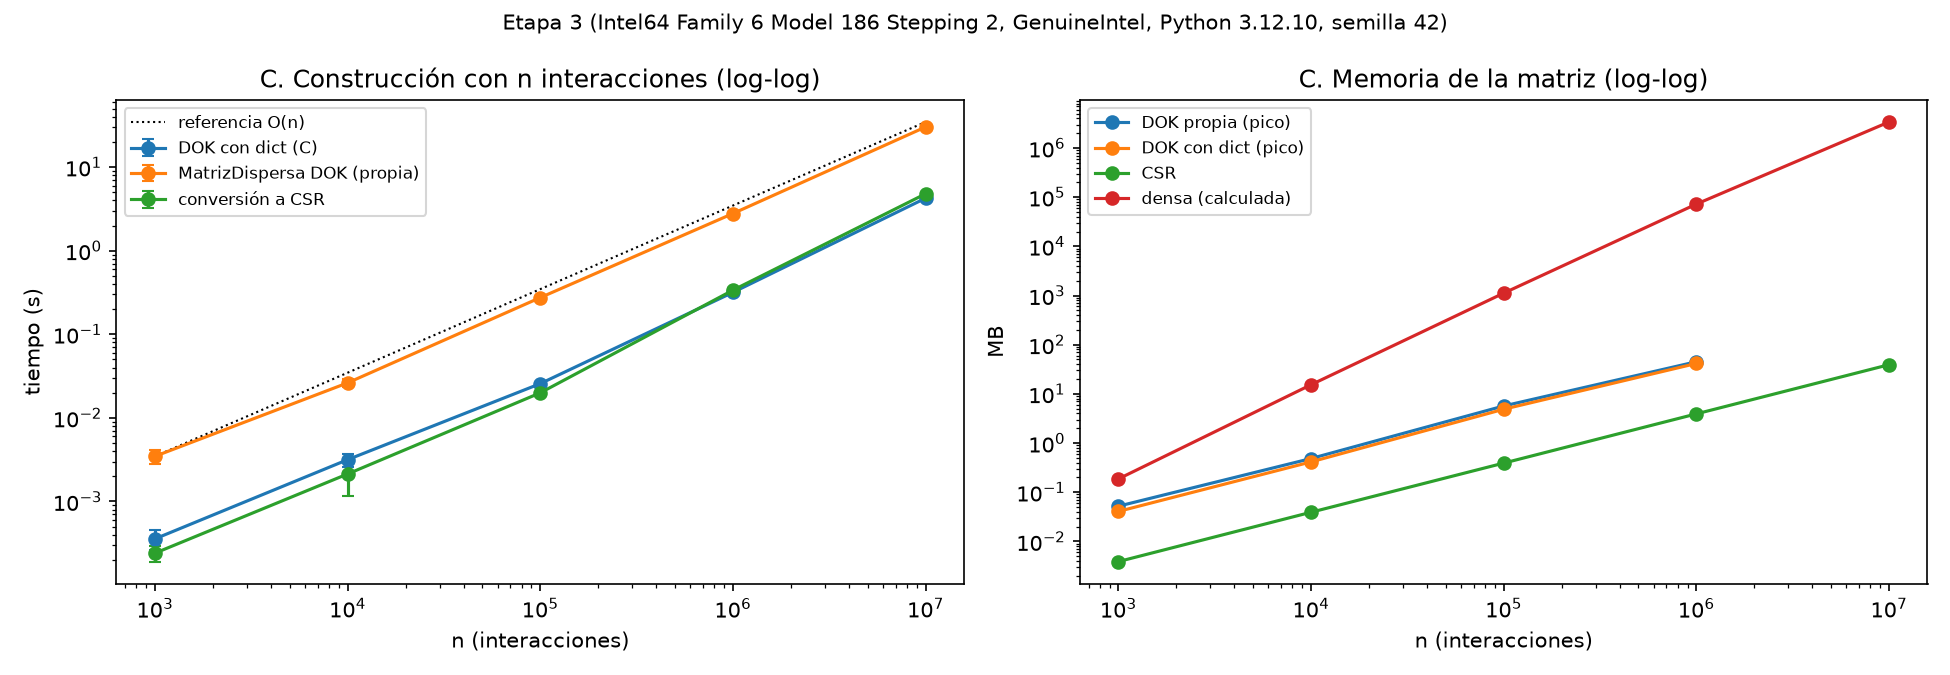

The file beside this chart, header and first rows:
metodo, n, repeticion, segundos, filas_matriz, columnas_matriz, nnz, mb_dok_propia_actual, mb_dok_propia_pico, mb_dok_dict_actual, mb_dok_dict_pico, mb_csr, mb_densa
MatrizDispersa DOK (propia), 1000, 0, 0.002606, 122, 191, 242, 0.04884, 0.05201, 0.02956, 0.04073, 0.003888, 0.1864
DOK con dict (C), 1000, 0, 0.0005393, 122, 191, 242, 0.04884, 0.05201, 0.02956, 0.04073, 0.003888, 0.1864
MatrizDispersa DOK (propia), 1000, 1, 0.002537, 122, 191, 242, 0.04884, 0.05201, 0.02956, 0.04073, 0.003888, 0.1864
DOK con dict (C), 1000, 1, 0.0003156, 122, 191, 242, 0.04884, 0.05201, 0.02956, 0.04073, 0.003888, 0.1864
MatrizDispersa DOK (propia), 1000, 2, 0.002776, 122, 191, 242, 0.04884, 0.05201, 0.02956, 0.04073, 0.003888, 0.1864
DOK con dict (C), 1000, 2, 0.0003049, 122, 191, 242, 0.04884, 0.05201, 0.02956, 0.04073, 0.003888, 0.1864
MatrizDispersa DOK (propia), 1000, 3, 0.003133, 122, 191, 242, 0.04884, 0.05201, 0.02956, 0.04073, 0.003888, 0.1864
DOK con dict (C), 1000, 3, 0.0006392, 122, 191, 242, 0.04884, 0.05201, 0.02956, 0.04073, 0.003888, 0.1864
MatrizDispersa DOK (propia), 1000, 4, 0.003326, 122, 191, 242, 0.04884, 0.05201, 0.02956, 0.04073, 0.003888, 0.1864
DOK con dict (C), 1000, 4, 0.0003053, 122, 191, 242, 0.04884, 0.05201, 0.02956, 0.04073, 0.003888, 0.1864
MatrizDispersa DOK (propia), 1000, 5, 0.004515, 122, 191, 242, 0.04884, 0.05201, 0.02956, 0.04073, 0.003888, 0.1864
DOK con dict (C), 1000, 5, 0.0002603, 122, 191, 242, 0.04884, 0.05201, 0.02956, 0.04073, 0.003888, 0.1864
MatrizDispersa DOK (propia), 1000, 6, 0.0032, 122, 191, 242, 0.04884, 0.05201, 0.02956, 0.04073, 0.003888, 0.1864
DOK con dict (C), 1000, 6, 0.0003507, 122, 191, 242, 0.04884, 0.05201, 0.02956, 0.04073, 0.003888, 0.1864
MatrizDispersa DOK (propia), 1000, 7, 0.004583, 122, 191, 242, 0.04884, 0.05201, 0.02956, 0.04073, 0.003888, 0.1864
DOK con dict (C), 1000, 7, 0.0003188, 122, 191, 242, 0.04884, 0.05201, 0.02956, 0.04073, 0.003888, 0.1864
MatrizDispersa DOK (propia), 1000, 8, 0.003736, 122, 191, 242, 0.04884, 0.05201, 0.02956, 0.04073, 0.003888, 0.1864
DOK con dict (C), 1000, 8, 0.0003779, 122, 191, 242, 0.04884, 0.05201, 0.02956, 0.04073, 0.003888, 0.1864
MatrizDispersa DOK (propia), 1000, 9, 0.003119, 122, 191, 242, 0.04884, 0.05201, 0.02956, 0.04073, 0.003888, 0.1864
DOK con dict (C), 1000, 9, 0.0003269, 122, 191, 242, 0.04884, 0.05201, 0.02956, 0.04073, 0.003888, 0.1864
MatrizDispersa DOK (propia), 1000, 10, 0.004144, 122, 191, 242, 0.04884, 0.05201, 0.02956, 0.04073, 0.003888, 0.1864
DOK con dict (C), 1000, 10, 0.0002968, 122, 191, 242, 0.04884, 0.05201, 0.02956, 0.04073, 0.003888, 0.1864
MatrizDispersa DOK (propia), 1000, 11, 0.002801, 122, 191, 242, 0.04884, 0.05201, 0.02956, 0.04073, 0.003888, 0.1864
DOK con dict (C), 1000, 11, 0.0002992, 122, 191, 242, 0.04884, 0.05201, 0.02956, 0.04073, 0.003888, 0.1864
MatrizDispersa DOK (propia), 1000, 12, 0.006313, 122, 191, 242, 0.04884, 0.05201, 0.02956, 0.04073, 0.003888, 0.1864
DOK con dict (C), 1000, 12, 0.0004021, 122, 191, 242, 0.04884, 0.05201, 0.02956, 0.04073, 0.003888, 0.1864
MatrizDispersa DOK (propia), 1000, 13, 0.003153, 122, 191, 242, 0.04884, 0.05201, 0.02956, 0.04073, 0.003888, 0.1864
DOK con dict (C), 1000, 13, 0.0005793, 122, 191, 242, 0.04884, 0.05201, 0.02956, 0.04073, 0.003888, 0.1864
MatrizDispersa DOK (propia), 1000, 14, 0.003077, 122, 191, 242, 0.04884, 0.05201, 0.02956, 0.04073, 0.003888, 0.1864
DOK con dict (C), 1000, 14, 0.0003065, 122, 191, 242, 0.04884, 0.05201, 0.02956, 0.04073, 0.003888, 0.1864
MatrizDispersa DOK (propia), 1000, 15, 0.004738, 122, 191, 242, 0.04884, 0.05201, 0.02956, 0.04073, 0.003888, 0.1864
DOK con dict (C), 1000, 15, 0.000431, 122, 191, 242, 0.04884, 0.05201, 0.02956, 0.04073, 0.003888, 0.1864
MatrizDispersa DOK (propia), 1000, 16, 0.003501, 122, 191, 242, 0.04884, 0.05201, 0.02956, 0.04073, 0.003888, 0.1864
DOK con dict (C), 1000, 16, 0.0006088, 122, 191, 242, 0.04884, 0.05201, 0.02956, 0.04073, 0.003888, 0.1864
MatrizDispersa DOK (propia), 1000, 17, 0.00455, 122, 191, 242, 0.04884, 0.05201, 0.02956, 0.04073, 0.003888, 0.1864
DOK con dict (C), 1000, 17, 0.0004693, 122, 191, 242, 0.04884, 0.05201, 0.02956, 0.04073, 0.003888, 0.1864
MatrizDispersa DOK (propia), 1000, 18, 0.005622, 122, 191, 242, 0.04884, 0.05201, 0.02956, 0.04073, 0.003888, 0.1864
DOK con dict (C), 1000, 18, 0.0004215, 122, 191, 242, 0.04884, 0.05201, 0.02956, 0.04073, 0.003888, 0.1864
MatrizDispersa DOK (propia), 1000, 19, 0.003504, 122, 191, 242, 0.04884, 0.05201, 0.02956, 0.04073, 0.003888, 0.1864
DOK con dict (C), 1000, 19, 0.000493, 122, 191, 242, 0.04884, 0.05201, 0.02956, 0.04073, 0.003888, 0.1864
MatrizDispersa DOK (propia), 1000, 20, 0.00326, 122, 191, 242, 0.04884, 0.05201, 0.02956, 0.04073, 0.003888, 0.1864
DOK con dict (C), 1000, 20, 0.0002375, 122, 191, 242, 0.04884, 0.05201, 0.02956, 0.04073, 0.003888, 0.1864
MatrizDispersa DOK (propia), 1000, 21, 0.003334, 122, 191, 242, 0.04884, 0.05201, 0.02956, 0.04073, 0.003888, 0.1864
DOK con dict (C), 1000, 21, 0.0003017, 122, 191, 242, 0.04884, 0.05201, 0.02956, 0.04073, 0.003888, 0.1864
MatrizDispersa DOK (propia), 1000, 22, 0.003199, 122, 191, 242, 0.04884, 0.05201, 0.02956, 0.04073, 0.003888, 0.1864
DOK con dict (C), 1000, 22, 0.0002978, 122, 191, 242, 0.04884, 0.05201, 0.02956, 0.04073, 0.003888, 0.1864
MatrizDispersa DOK (propia), 1000, 23, 0.003061, 122, 191, 242, 0.04884, 0.05201, 0.02956, 0.04073, 0.003888, 0.1864
DOK con dict (C), 1000, 23, 0.0006096, 122, 191, 242, 0.04884, 0.05201, 0.02956, 0.04073, 0.003888, 0.1864
MatrizDispersa DOK (propia), 1000, 24, 0.003117, 122, 191, 242, 0.04884, 0.05201, 0.02956, 0.04073, 0.003888, 0.1864
DOK con dict (C), 1000, 24, 0.000315, 122, 191, 242, 0.04884, 0.05201, 0.02956, 0.04073, 0.003888, 0.1864
MatrizDispersa DOK (propia), 1000, 25, 0.003586, 122, 191, 242, 0.04884, 0.05201, 0.02956, 0.04073, 0.003888, 0.1864
DOK con dict (C), 1000, 25, 0.0003149, 122, 191, 242, 0.04884, 0.05201, 0.02956, 0.04073, 0.003888, 0.1864
MatrizDispersa DOK (propia), 1000, 26, 0.002426, 122, 191, 242, 0.04884, 0.05201, 0.02956, 0.04073, 0.003888, 0.1864
DOK con dict (C), 1000, 26, 0.0003336, 122, 191, 242, 0.04884, 0.05201, 0.02956, 0.04073, 0.003888, 0.1864
MatrizDispersa DOK (propia), 1000, 27, 0.002968, 122, 191, 242, 0.04884, 0.05201, 0.02956, 0.04073, 0.003888, 0.1864
DOK con dict (C), 1000, 27, 0.0004823, 122, 191, 242, 0.04884, 0.05201, 0.02956, 0.04073, 0.003888, 0.1864
MatrizDispersa DOK (propia), 1000, 28, 0.003533, 122, 191, 242, 0.04884, 0.05201, 0.02956, 0.04073, 0.003888, 0.1864
DOK con dict (C), 1000, 28, 0.000266, 122, 191, 242, 0.04884, 0.05201, 0.02956, 0.04073, 0.003888, 0.1864
MatrizDispersa DOK (propia), 1000, 29, 0.005154, 122, 191, 242, 0.04884, 0.05201, 0.02956, 0.04073, 0.003888, 0.1864
DOK con dict (C), 1000, 29, 0.0005049, 122, 191, 242, 0.04884, 0.05201, 0.02956, 0.04073, 0.003888, 0.1864
... 327 more rows
